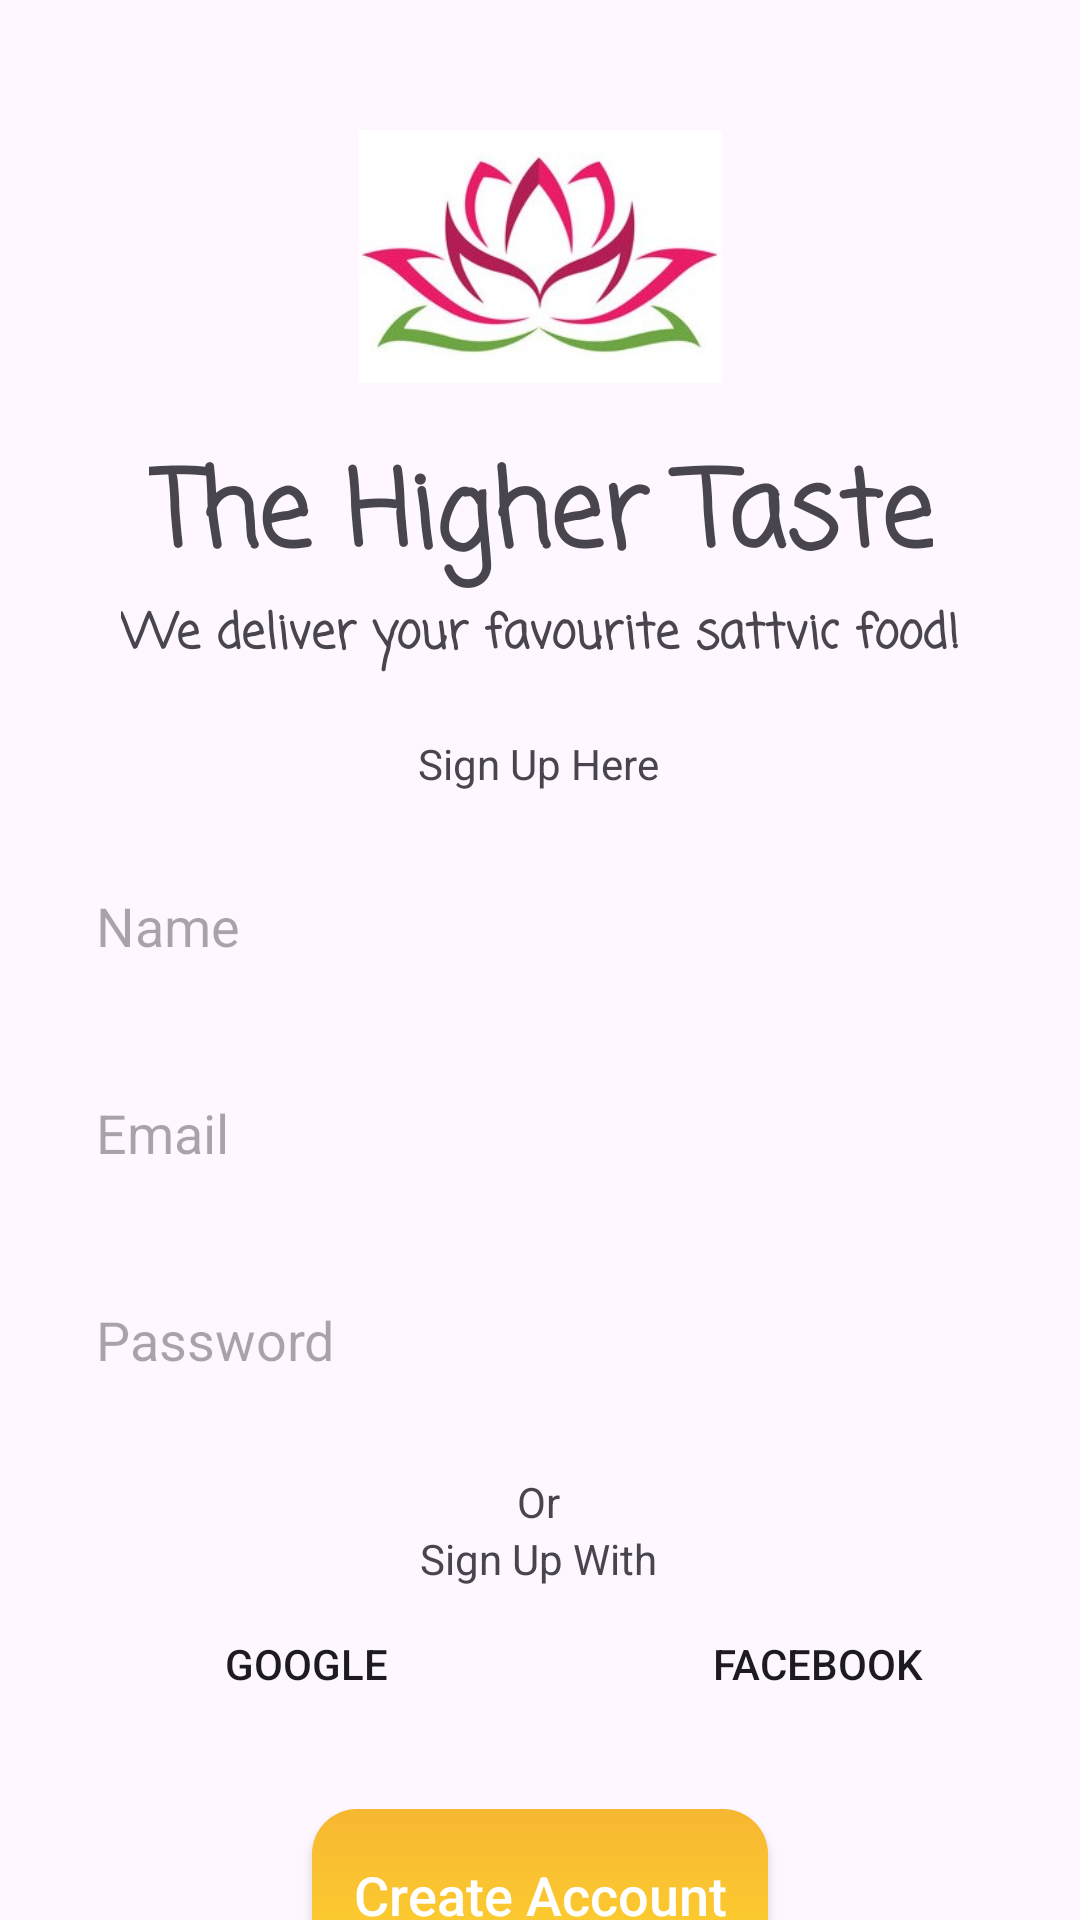

This screen was rendered from an Android layout file. Write that file and the resources it references.
<!-- AndroidManifest.xml: application theme Theme.TheHigherTaste -->
<!-- res/layout/activity_sign.xml -->
<?xml version="1.0" encoding="utf-8"?>
<androidx.constraintlayout.widget.ConstraintLayout xmlns:android="http://schemas.android.com/apk/res/android"
    xmlns:app="http://schemas.android.com/apk/res-auto"
    xmlns:tools="http://schemas.android.com/tools"
    android:layout_width="match_parent"
    android:layout_height="match_parent"
    android:layout_marginTop="12dp"
    android:elevation="5dp"
    tools:context=".LoginActivity">

    <ImageView
        android:id="@+id/imageView2"
        android:layout_width="121dp"
        android:layout_height="121dp"
        android:layout_marginTop="25dp"
        app:layout_constraintEnd_toEndOf="parent"
        app:layout_constraintStart_toStartOf="parent"
        app:layout_constraintTop_toTopOf="parent"
        app:srcCompat="@drawable/thtlogo2" />

    <TextView
        android:id="@+id/textView6"
        android:layout_width="wrap_content"
        android:layout_height="wrap_content"
        android:fontFamily="casual"
        android:text="The Higher Taste"
        android:textSize="35sp"
        android:textStyle="bold"
        app:layout_constraintEnd_toEndOf="@+id/imageView2"
        app:layout_constraintStart_toStartOf="@+id/imageView2"
        app:layout_constraintTop_toBottomOf="@+id/imageView2" />

    <TextView
        android:id="@+id/textView7"
        android:layout_width="wrap_content"
        android:layout_height="wrap_content"
        android:fontFamily="casual"
        android:text="We deliver your favourite sattvic food!"
        android:textSize="16sp"
        android:textStyle="bold"
        app:layout_constraintEnd_toEndOf="@+id/textView6"
        app:layout_constraintStart_toStartOf="@+id/textView6"
        app:layout_constraintTop_toBottomOf="@+id/textView6" />

    <TextView
        android:id="@+id/textView8"
        android:layout_width="wrap_content"
        android:layout_height="wrap_content"
        android:layout_marginTop="21dp"
        android:text="Sign Up Here"
        app:layout_constraintEnd_toEndOf="@+id/textView7"
        app:layout_constraintHorizontal_bias="0.495"
        app:layout_constraintStart_toStartOf="@+id/textView7"
        app:layout_constraintTop_toBottomOf="@+id/textView7" />

    <EditText
        android:id="@+id/editTextText3"
        android:layout_width="325dp"
        android:layout_height="57dp"
        android:layout_marginTop="16dp"
        android:background="@drawable/edittextshape"
        android:elevation="5dp"
        android:ems="10"
        android:hint="Name"
        android:inputType="text"
        android:paddingLeft="15dp"
        app:layout_constraintEnd_toEndOf="@+id/textView8"
        app:layout_constraintStart_toStartOf="@+id/textView8"
        app:layout_constraintTop_toBottomOf="@+id/textView8" />

    <EditText
        android:id="@+id/editTextTextEmailAddress2"
        android:layout_width="325dp"
        android:layout_height="57dp"
        android:layout_marginTop="12dp"
        android:background="@drawable/edittextshape"
        android:elevation="5dp"
        android:ems="10"
        android:hint="Email"
        android:inputType="textEmailAddress"
        android:paddingLeft="15dp"
        app:layout_constraintEnd_toEndOf="@+id/editTextText3"
        app:layout_constraintStart_toStartOf="@+id/editTextText3"
        app:layout_constraintTop_toBottomOf="@+id/editTextText3" />

    <EditText
        android:id="@+id/editTextTextPassword2"
        android:layout_width="325dp"
        android:layout_height="57dp"
        android:layout_marginTop="12dp"
        android:background="@drawable/edittextshape"
        android:elevation="5dp"
        android:ems="10"
        android:hint="Password"
        android:inputType="textPassword"
        android:paddingLeft="15dp"
        app:layout_constraintEnd_toEndOf="@+id/editTextTextEmailAddress2"
        app:layout_constraintStart_toStartOf="@+id/editTextTextEmailAddress2"
        app:layout_constraintTop_toBottomOf="@+id/editTextTextEmailAddress2" />

    <TextView
        android:id="@+id/textView15"
        android:layout_width="wrap_content"
        android:layout_height="wrap_content"
        android:layout_marginTop="16dp"
        android:text="Or"
        app:layout_constraintEnd_toEndOf="@+id/editTextTextPassword2"
        app:layout_constraintStart_toStartOf="@+id/editTextTextPassword2"
        app:layout_constraintTop_toBottomOf="@+id/editTextTextPassword2" />

    <TextView
        android:id="@+id/textView16"
        android:layout_width="wrap_content"
        android:layout_height="wrap_content"
        android:text="Sign Up With"
        app:layout_constraintEnd_toEndOf="@+id/textView15"
        app:layout_constraintStart_toStartOf="@+id/textView15"
        app:layout_constraintTop_toBottomOf="@+id/textView15" />

    <androidx.appcompat.widget.AppCompatButton
        android:id="@+id/button4"
        android:layout_width="152dp"
        android:layout_height="57dp"
        android:layout_marginTop="16dp"
        android:background="@drawable/whitebutton"
        android:paddingLeft="15dp"
        android:text="Google"
        app:layout_constraintEnd_toStartOf="@+id/button5"
        app:layout_constraintHorizontal_bias="0.5"
        app:layout_constraintStart_toStartOf="parent"
        app:layout_constraintTop_toBottomOf="@+id/textView15" />

    <androidx.appcompat.widget.AppCompatButton
        android:id="@+id/button5"
        android:layout_width="152dp"
        android:layout_height="57dp"
        android:layout_marginTop="16dp"
        android:background="@drawable/whitebutton"
        android:paddingLeft="15dp"
        android:text="Facebook"
        app:layout_constraintEnd_toEndOf="parent"
        app:layout_constraintHorizontal_bias="0.5"
        app:layout_constraintStart_toEndOf="@+id/button4"
        app:layout_constraintTop_toBottomOf="@+id/textView15" />

    <androidx.appcompat.widget.AppCompatButton
        android:id="@+id/button6"
        android:layout_width="152dp"
        android:layout_height="57dp"
        android:layout_marginTop="20dp"
        android:background="@drawable/yellowbutton"
        android:text="Create Account"
        android:textAllCaps="false"
        android:textSize="18sp"
        android:textColor="@color/white"
        app:layout_constraintEnd_toEndOf="parent"
        app:layout_constraintStart_toStartOf="parent"
        app:layout_constraintTop_toBottomOf="@+id/button5" />

    <TextView
        android:id="@+id/alreadyhave"
        android:layout_width="wrap_content"
        android:layout_height="wrap_content"
        android:text="Already have an account?"
        app:layout_constraintBottom_toBottomOf="parent"
        app:layout_constraintEnd_toEndOf="parent"
        app:layout_constraintStart_toStartOf="parent"
        app:layout_constraintTop_toBottomOf="@+id/button6" />


</androidx.constraintlayout.widget.ConstraintLayout>
<!-- resources referenced by this layout -->
<resources>
  <!-- drawable thtlogo2: jpg bitmap (drawable, 14127 bytes) -->
  <!-- drawable yellowbutton (drawable) -->
  <?xml version="1.0" encoding="utf-8"?>
  <shape xmlns:android="http://schemas.android.com/apk/res/android">
  <gradient android:angle="-45" android:startColor="#f7b731" android:endColor="#fed330"/>
      <corners android:radius="15dp"/>
  </shape>
  <style name="Theme.TheHigherTaste" parent="Base.Theme.TheHigherTaste" />
  <style name="Base.Theme.TheHigherTaste" parent="Theme.Material3.DayNight.NoActionBar">
          
          
      </style>
  <!-- not gathered from this repository: default colours our renderer supplied (Android Studio template values) -->
  <color name="white">#FFFFFFFF</color>
</resources>
